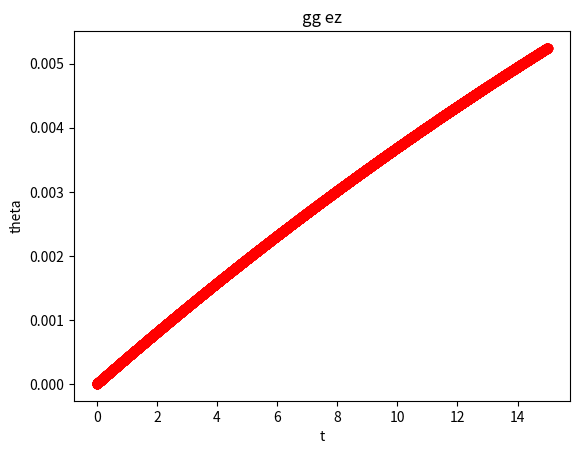

Write the Python code that produced this figure.
from matplotlib import pyplot as plt
from scipy.integrate import odeint
import numpy as np
import math

q = 1.5 * math.pow(10, -9)
V = 7984.03193613
d = 0.176
b = 1
L = 0.165
m = 0.00038
g = 9.8


Fe = q * V / d# + k * q * q / math.pow((d /2 - x), 2)

def f(u, x):
    return (u[1], -b * u[1] / m + Fe * math.cos(u[0]) / m / L - g * math.sin(u[0]) / L)
    
y0 = [0, 0] # initial conditions

xs = np.arange(0, 15, 0.001)
us = odeint(f, y0, xs)
ys = us[:, 0]

plt.plot(xs, ys, '-')
plt.plot(xs, ys, 'ro')
plt.xlabel('t')
plt.ylabel('theta')
plt.title('gg ez')
plt.show()

